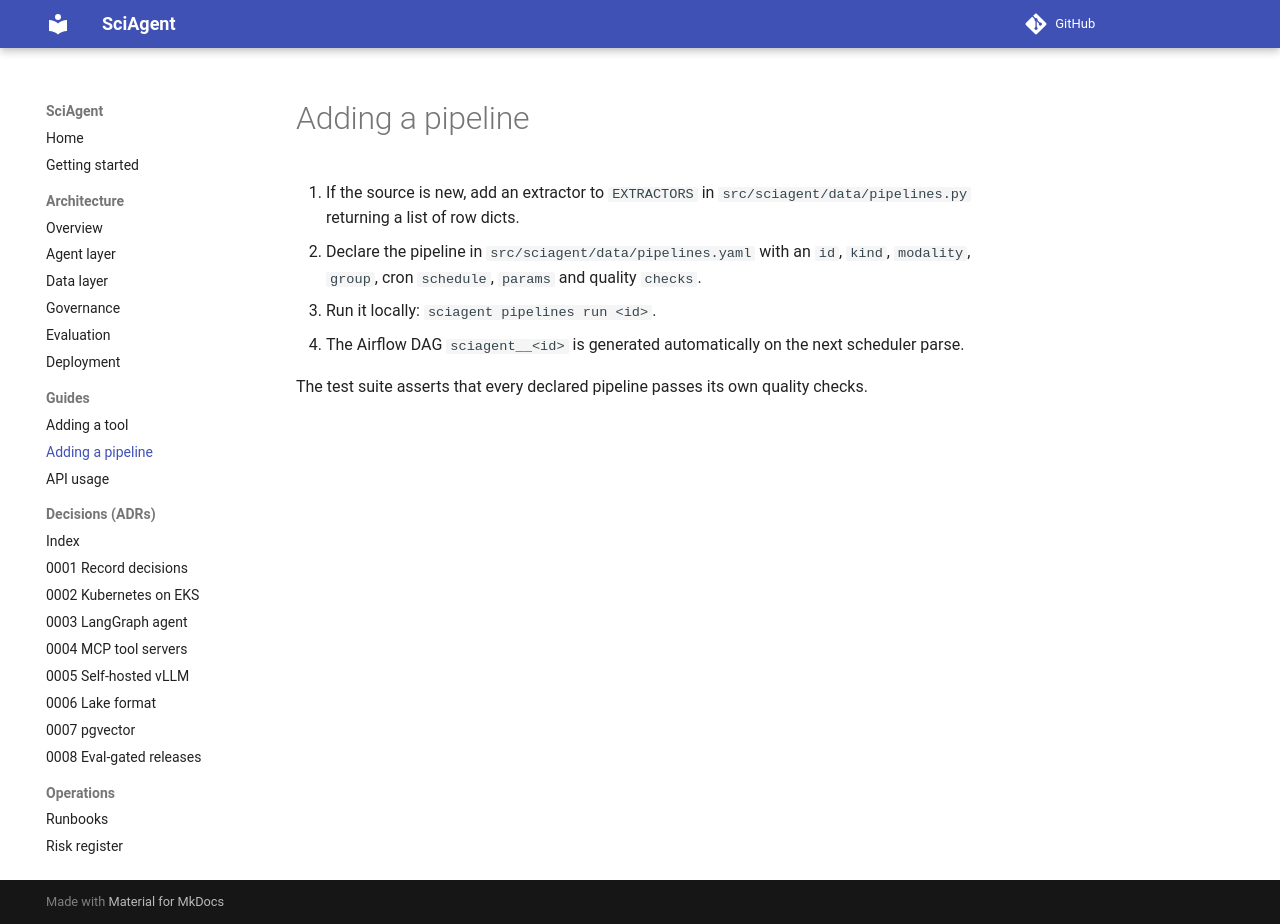

repository: maxxrichard/SciAgent · page: guides/adding-a-pipeline/index.html · generator: mkdocs

# Adding a pipeline

1. If the source is new, add an extractor to `EXTRACTORS` in
   `src/sciagent/data/pipelines.py` returning a list of row dicts.
2. Declare the pipeline in `src/sciagent/data/pipelines.yaml` with an `id`, `kind`,
   `modality`, `group`, cron `schedule`, `params` and quality `checks`.
3. Run it locally: `sciagent pipelines run <id>`.
4. The Airflow DAG `sciagent__<id>` is generated automatically on the next scheduler parse.

The test suite asserts that every declared pipeline passes its own quality checks.
